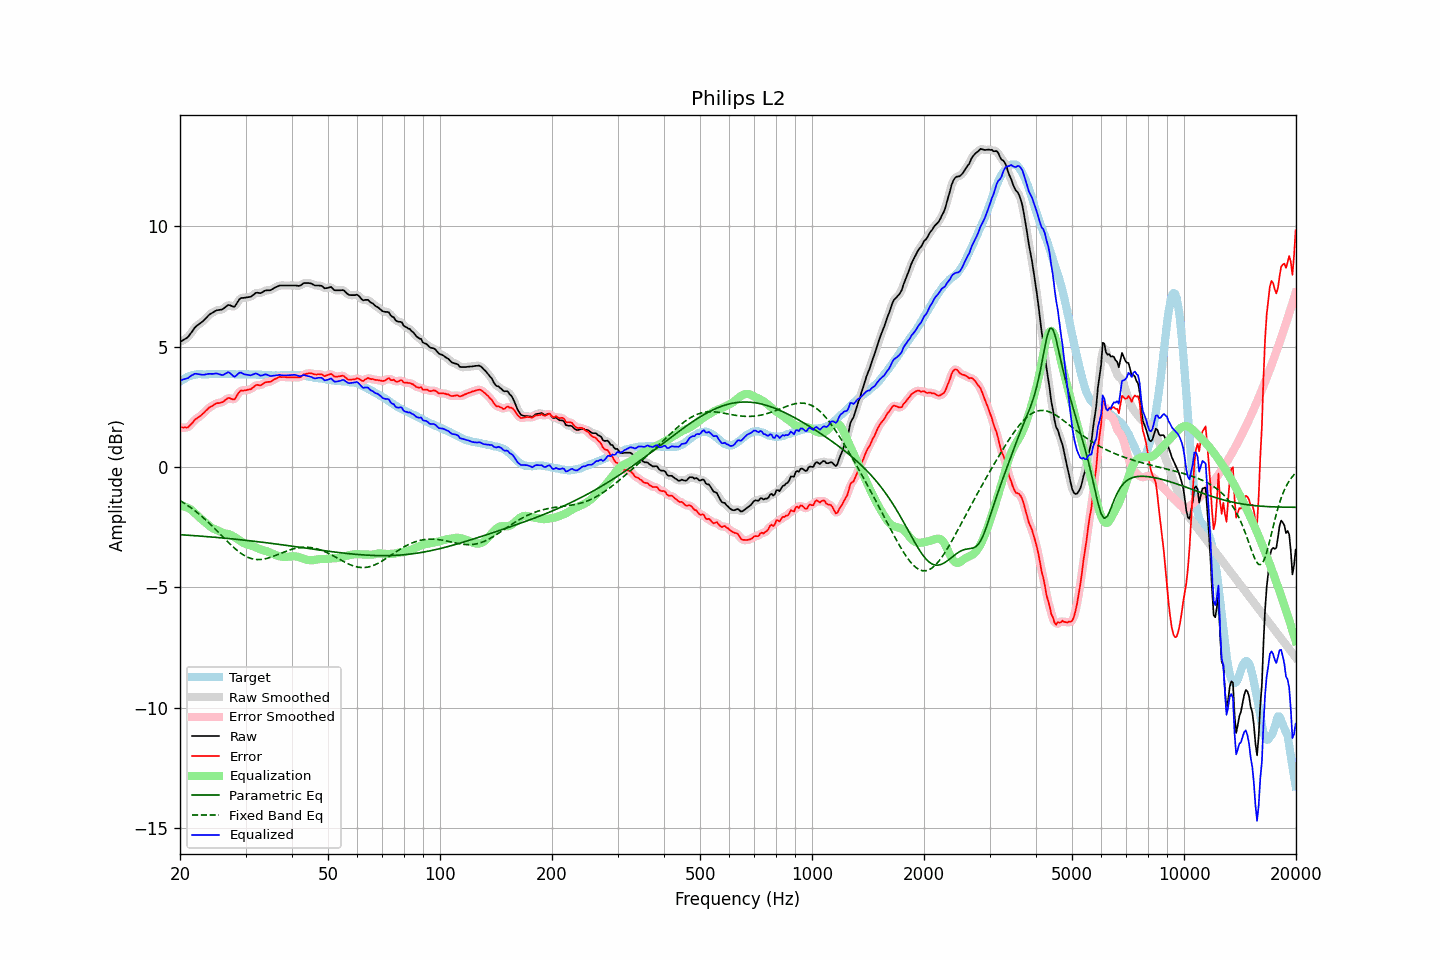

The file beside this chart, header and first rows:
frequency, raw, error, smoothed, error_smoothed, equalization, parametric_eq, fixed_band_eq, equalized_raw, equalized_smoothed, target
20.00, 5.19, 1.65, 5.20, 1.66, -1.62, -2.82, -1.40, 3.57, 3.58, 3.54
20.20, 5.23, 1.64, 5.23, 1.64, -1.62, -2.82, -1.44, 3.61, 3.60, 3.59
20.40, 5.27, 1.63, 5.26, 1.63, -1.64, -2.83, -1.48, 3.63, 3.63, 3.64
20.61, 5.31, 1.64, 5.31, 1.63, -1.65, -2.83, -1.52, 3.66, 3.65, 3.67
20.81, 5.35, 1.63, 5.35, 1.64, -1.68, -2.84, -1.57, 3.67, 3.67, 3.72
21.02, 5.40, 1.64, 5.41, 1.66, -1.71, -2.84, -1.61, 3.69, 3.70, 3.76
21.23, 5.49, 1.71, 5.49, 1.71, -1.74, -2.84, -1.66, 3.75, 3.74, 3.78
21.44, 5.58, 1.79, 5.58, 1.78, -1.79, -2.85, -1.71, 3.80, 3.79, 3.80
21.66, 5.67, 1.85, 5.68, 1.86, -1.84, -2.85, -1.76, 3.83, 3.83, 3.81
21.87, 5.77, 1.95, 5.76, 1.93, -1.90, -2.86, -1.81, 3.87, 3.86, 3.83
22.09, 5.84, 2.00, 5.84, 1.99, -1.97, -2.86, -1.86, 3.87, 3.87, 3.84
22.31, 5.89, 2.04, 5.89, 2.04, -2.03, -2.87, -1.91, 3.86, 3.86, 3.85
22.54, 5.94, 2.09, 5.94, 2.09, -2.09, -2.87, -1.97, 3.85, 3.85, 3.85
22.76, 5.99, 2.14, 5.99, 2.14, -2.15, -2.88, -2.03, 3.84, 3.83, 3.85
22.99, 6.04, 2.20, 6.04, 2.20, -2.21, -2.88, -2.08, 3.83, 3.83, 3.84
23.22, 6.10, 2.26, 6.10, 2.26, -2.27, -2.89, -2.14, 3.83, 3.83, 3.84
23.45, 6.17, 2.33, 6.17, 2.33, -2.33, -2.89, -2.20, 3.84, 3.84, 3.84
23.69, 6.24, 2.39, 6.24, 2.39, -2.38, -2.90, -2.27, 3.85, 3.86, 3.85
23.92, 6.31, 2.46, 6.30, 2.45, -2.44, -2.90, -2.33, 3.87, 3.86, 3.85
24.16, 6.36, 2.50, 6.36, 2.50, -2.49, -2.91, -2.39, 3.87, 3.87, 3.86
24.40, 6.40, 2.53, 6.40, 2.54, -2.54, -2.92, -2.46, 3.86, 3.87, 3.87
24.65, 6.44, 2.58, 6.44, 2.58, -2.57, -2.92, -2.52, 3.87, 3.87, 3.86
24.89, 6.48, 2.62, 6.48, 2.62, -2.60, -2.93, -2.59, 3.88, 3.88, 3.86
25.14, 6.51, 2.65, 6.50, 2.64, -2.63, -2.93, -2.66, 3.88, 3.88, 3.86
25.39, 6.52, 2.65, 6.52, 2.65, -2.66, -2.94, -2.73, 3.86, 3.86, 3.87
25.65, 6.53, 2.66, 6.53, 2.66, -2.69, -2.94, -2.79, 3.84, 3.84, 3.87
25.91, 6.54, 2.68, 6.55, 2.68, -2.72, -2.95, -2.86, 3.82, 3.83, 3.86
26.16, 6.57, 2.71, 6.58, 2.72, -2.75, -2.96, -2.93, 3.83, 3.83, 3.86
26.43, 6.63, 2.77, 6.63, 2.77, -2.76, -2.96, -3.00, 3.87, 3.87, 3.86
26.69, 6.68, 2.82, 6.68, 2.82, -2.78, -2.97, -3.07, 3.90, 3.91, 3.86
26.96, 6.73, 2.86, 6.71, 2.85, -2.79, -2.98, -3.13, 3.94, 3.92, 3.87
27.23, 6.72, 2.86, 6.71, 2.85, -2.81, -2.98, -3.20, 3.91, 3.90, 3.86
27.50, 6.69, 2.83, 6.69, 2.82, -2.84, -2.99, -3.26, 3.85, 3.84, 3.86
27.77, 6.66, 2.81, 6.67, 2.81, -2.88, -3.00, -3.32, 3.78, 3.79, 3.85
28.05, 6.66, 2.81, 6.69, 2.84, -2.92, -3.00, -3.38, 3.74, 3.77, 3.85
28.33, 6.76, 2.92, 6.76, 2.91, -2.96, -3.01, -3.44, 3.80, 3.80, 3.84
28.62, 6.87, 3.03, 6.86, 3.02, -3.00, -3.02, -3.50, 3.86, 3.86, 3.84
28.90, 6.97, 3.12, 6.96, 3.11, -3.05, -3.02, -3.55, 3.92, 3.90, 3.85
29.19, 7.02, 3.18, 7.01, 3.16, -3.10, -3.03, -3.60, 3.92, 3.91, 3.84
29.48, 7.02, 3.16, 7.03, 3.18, -3.14, -3.04, -3.64, 3.88, 3.89, 3.86
29.78, 7.03, 3.18, 7.03, 3.18, -3.18, -3.04, -3.68, 3.85, 3.86, 3.85
30.08, 7.04, 3.18, 7.04, 3.19, -3.20, -3.05, -3.72, 3.84, 3.83, 3.86
30.38, 7.05, 3.20, 7.05, 3.20, -3.23, -3.06, -3.75, 3.82, 3.82, 3.85
30.68, 7.06, 3.22, 7.06, 3.21, -3.24, -3.07, -3.78, 3.82, 3.81, 3.84
30.99, 7.07, 3.23, 7.08, 3.24, -3.26, -3.07, -3.80, 3.81, 3.82, 3.84
31.30, 7.12, 3.28, 7.12, 3.28, -3.29, -3.08, -3.82, 3.83, 3.83, 3.84
31.61, 7.17, 3.33, 7.17, 3.33, -3.31, -3.09, -3.84, 3.86, 3.86, 3.84
31.93, 7.23, 3.39, 7.22, 3.38, -3.34, -3.10, -3.85, 3.89, 3.87, 3.84
32.24, 7.24, 3.41, 7.23, 3.40, -3.37, -3.11, -3.85, 3.87, 3.86, 3.83
32.57, 7.23, 3.39, 7.23, 3.40, -3.40, -3.11, -3.85, 3.83, 3.83, 3.84
32.89, 7.22, 3.39, 7.23, 3.40, -3.43, -3.12, -3.85, 3.79, 3.80, 3.83
33.22, 7.25, 3.43, 7.25, 3.43, -3.45, -3.13, -3.84, 3.80, 3.80, 3.82
33.55, 7.29, 3.47, 7.29, 3.47, -3.47, -3.14, -3.83, 3.82, 3.82, 3.82
33.89, 7.33, 3.52, 7.32, 3.51, -3.48, -3.15, -3.82, 3.85, 3.84, 3.81
34.23, 7.34, 3.52, 7.34, 3.52, -3.51, -3.15, -3.80, 3.83, 3.83, 3.82
34.57, 7.34, 3.53, 7.34, 3.53, -3.53, -3.16, -3.78, 3.81, 3.81, 3.81
34.92, 7.34, 3.54, 7.35, 3.54, -3.56, -3.17, -3.76, 3.78, 3.79, 3.80
35.27, 7.37, 3.57, 7.37, 3.57, -3.59, -3.18, -3.74, 3.78, 3.78, 3.80
35.62, 7.41, 3.61, 7.41, 3.60, -3.62, -3.19, -3.72, 3.79, 3.79, 3.80
35.97, 7.45, 3.65, 7.45, 3.64, -3.65, -3.20, -3.69, 3.80, 3.80, 3.80
... 635 more rows
